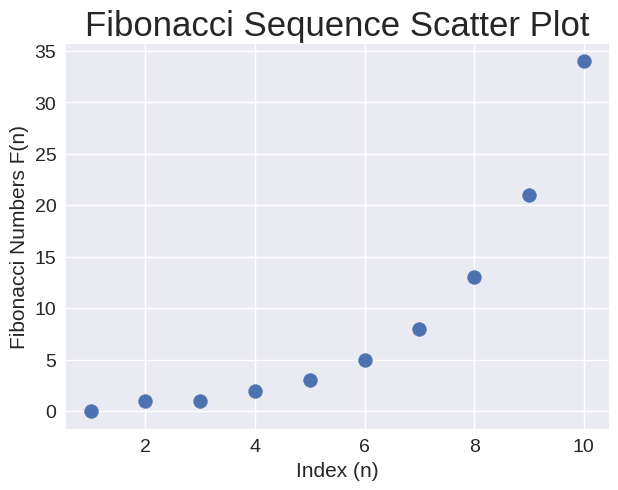

Generate this figure with matplotlib:
from matplotlib import pyplot as plt

plt.style.use('seaborn-v0_8')

fig, ax = plt.subplots(figsize=(7,5))

x_values = [1, 2, 3, 4, 5, 6, 7, 8, 9, 10]

y_values = [0, 1, 1, 2, 3, 5, 8, 13, 21, 34]

ax.scatter(x_values, y_values, s=100)

ax.set_title('Fibonacci Sequence Scatter Plot', fontsize=25)

ax.set_xlabel('Index (n)', fontsize=15)
ax.set_ylabel('Fibonacci Numbers F(n)',fontsize=15)

ax.tick_params(labelsize=14)

plt.show()